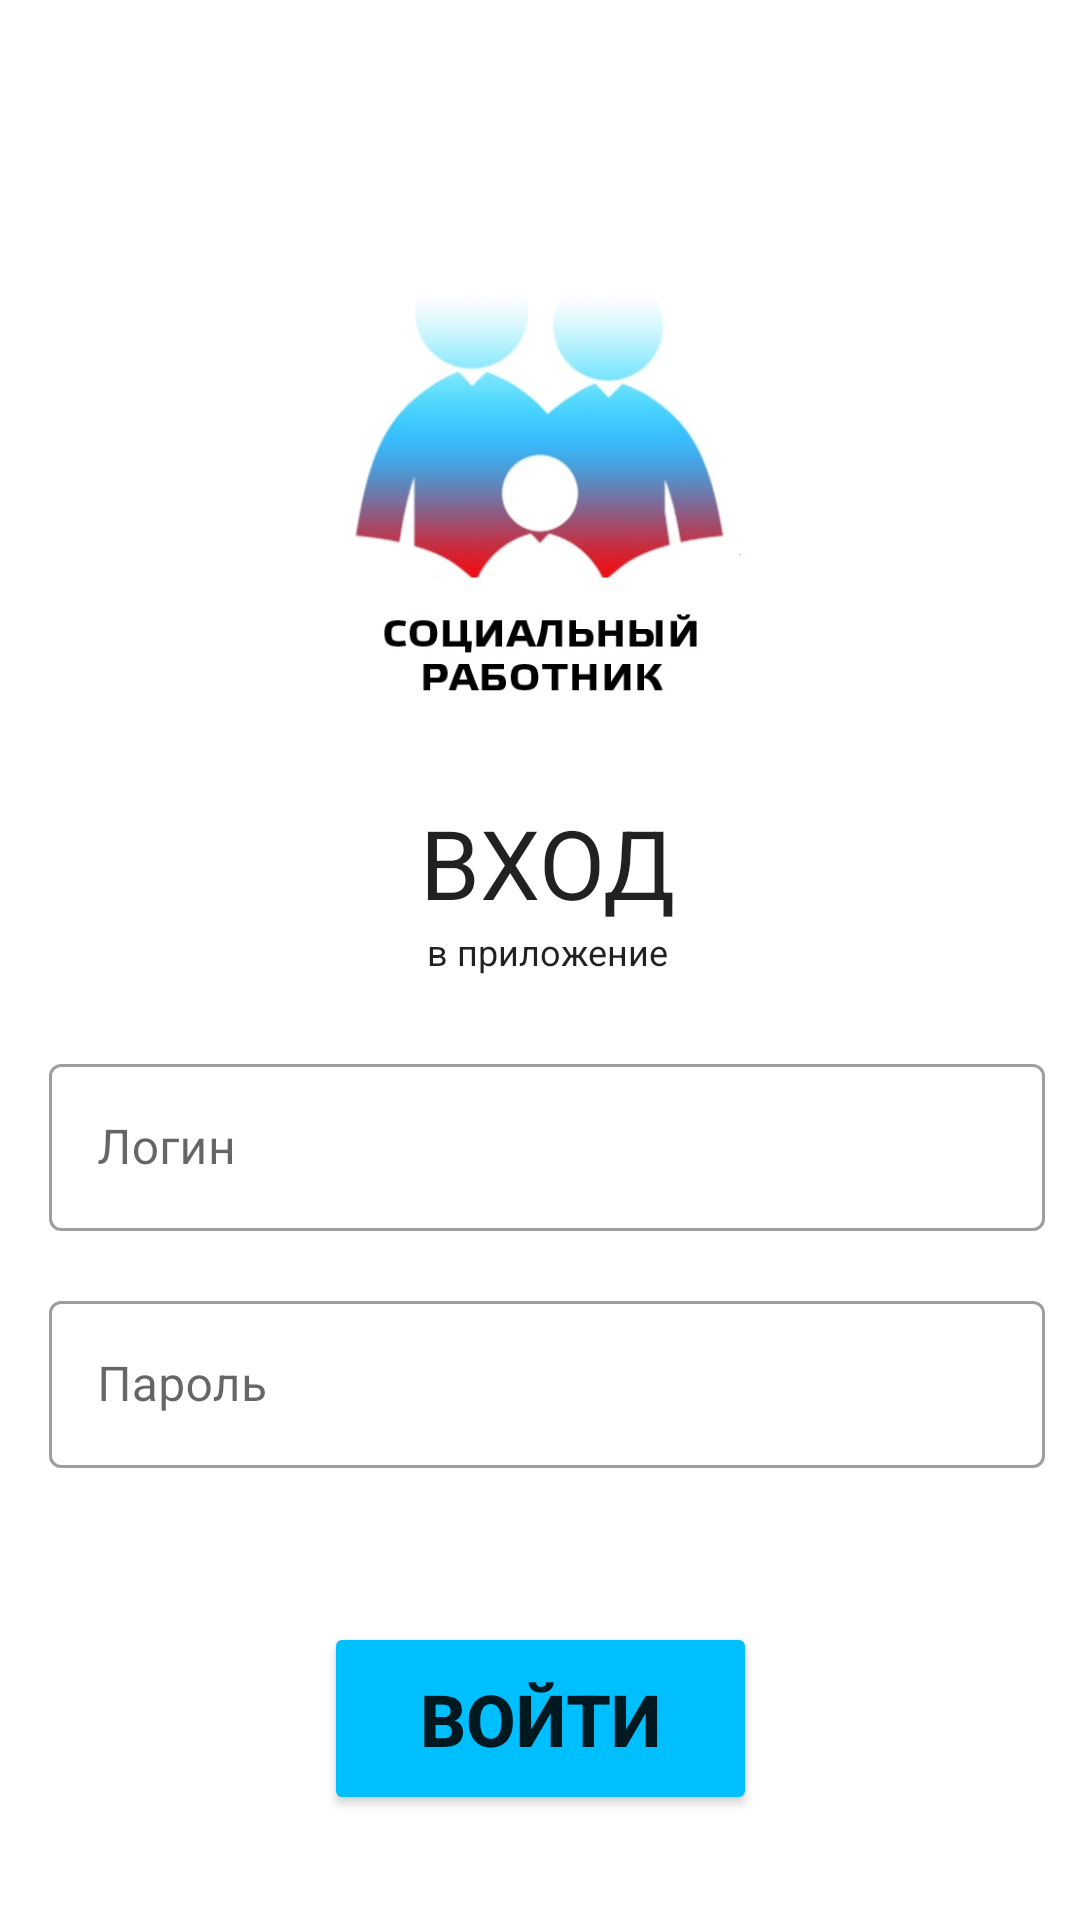

Layout XML and referenced resources for this Android screen:
<!-- AndroidManifest.xml: application theme Theme.SocialWorker -->
<!-- res/layout/fragment_authorization.xml -->
<?xml version="1.0" encoding="utf-8"?>
<androidx.constraintlayout.widget.ConstraintLayout xmlns:android="http://schemas.android.com/apk/res/android"
    xmlns:app="http://schemas.android.com/apk/res-auto"
    xmlns:tools="http://schemas.android.com/tools"
    android:layout_width="match_parent"
    android:layout_height="match_parent"
    tools:context=".fragments.welcome.AuthorizationFragment">

    <ImageView
        android:id="@+id/imageView2"
        android:layout_width="350dp"
        android:layout_height="350dp"
        android:src="@drawable/ico"
        app:layout_constraintEnd_toEndOf="parent"
        app:layout_constraintStart_toStartOf="parent"
        app:layout_constraintTop_toTopOf="parent" />

    <LinearLayout
        android:id="@+id/linearLayout"
        android:layout_width="400dp"
        android:layout_height="wrap_content"
        android:layout_marginTop="250dp"
        android:orientation="vertical"
        android:padding="16dp"
        app:layout_constraintEnd_toEndOf="parent"
        app:layout_constraintHorizontal_bias="0.454"
        app:layout_constraintStart_toStartOf="parent"
        app:layout_constraintTop_toTopOf="@+id/imageView2">

        <TextView
            android:id="@+id/entrance_TV"
            android:layout_width="match_parent"
            android:layout_height="wrap_content"
            android:gravity="center"
            android:text="ВХОД"
            android:textAppearance="@style/TextAppearance.AppCompat.Large"
            android:textSize="32sp"
            android:textStyle="normal" />

        <TextView
            android:id="@+id/in_app"
            android:layout_width="match_parent"
            android:layout_height="wrap_content"
            android:gravity="center"
            android:text="в приложение"
            android:textAppearance="@style/TextAppearance.AppCompat.Large"
            android:textSize="12sp" />

        <com.google.android.material.textfield.TextInputLayout
            style="@style/Widget.MaterialComponents.TextInputLayout.OutlinedBox"
            android:layout_width="match_parent"
            android:layout_height="wrap_content"
            android:layout_marginLeft="18dp"
            android:layout_marginTop="24dp"
            android:layout_marginRight="18dp"
            app:startIconDrawable="@drawable/login">

            <com.google.android.material.textfield.TextInputEditText
                android:id="@+id/input_login"
                android:layout_width="match_parent"
                android:layout_height="wrap_content"
                android:hint="Логин" />
        </com.google.android.material.textfield.TextInputLayout>

        <com.google.android.material.textfield.TextInputLayout
            style="@style/Widget.MaterialComponents.TextInputLayout.OutlinedBox"
            android:layout_width="match_parent"
            android:layout_height="wrap_content"
            android:layout_marginLeft="18dp"
            android:layout_marginTop="18dp"
            android:layout_marginRight="18dp"
            app:startIconDrawable="@drawable/pass">

            <com.google.android.material.textfield.TextInputEditText
                android:id="@+id/input_password"
                android:layout_width="match_parent"
                android:layout_height="wrap_content"
                android:hint="Пароль" />
        </com.google.android.material.textfield.TextInputLayout>

    </LinearLayout>

    <Button
        android:id="@+id/sign_in"
        android:layout_width="wrap_content"
        android:layout_height="wrap_content"
        android:paddingLeft="32dp"
        android:paddingTop="16dp"
        android:paddingRight="32dp"
        android:paddingBottom="16dp"
        android:text="Войти"
        android:textSize="24sp"
        android:textStyle="bold"
        app:backgroundTint="@color/frosty_sky"
        app:cornerRadius="50dp"
        app:elevation="15dp"
        app:layout_constraintBottom_toBottomOf="parent"
        app:layout_constraintEnd_toEndOf="@+id/imageView2"
        app:layout_constraintStart_toStartOf="@+id/imageView2"
        app:layout_constraintTop_toBottomOf="@+id/linearLayout" />

</androidx.constraintlayout.widget.ConstraintLayout>
<!-- resources referenced by this layout -->
<resources>
  <color name="frosty_sky">#00bfff</color>
  <!-- drawable ico: jpg bitmap (drawable-v24, 56167 bytes) -->
  <style name="Theme.SocialWorker" parent="Theme.MaterialComponents.Light.NoActionBar">
          
          <item name="colorPrimary">@color/purple_500</item>
          <item name="colorPrimaryVariant">@color/purple_700</item>
          <item name="colorOnPrimary">@color/white</item>
          
          <item name="colorSecondary">@color/teal_200</item>
          <item name="colorSecondaryVariant">@color/teal_700</item>
          <item name="colorOnSecondary">@color/black</item>
          
          <item name="android:statusBarColor" tools:targetApi="l">?attr/colorPrimaryVariant</item>
          
      </style>
  <color name="purple_500">#FF6200EE</color>
  <color name="purple_700">#FF3700B3</color>
  <color name="white">#FFFFFFFF</color>
  <color name="teal_200">#FF03DAC5</color>
  <color name="teal_700">#FF018786</color>
  <color name="black">#FF000000</color>
</resources>
